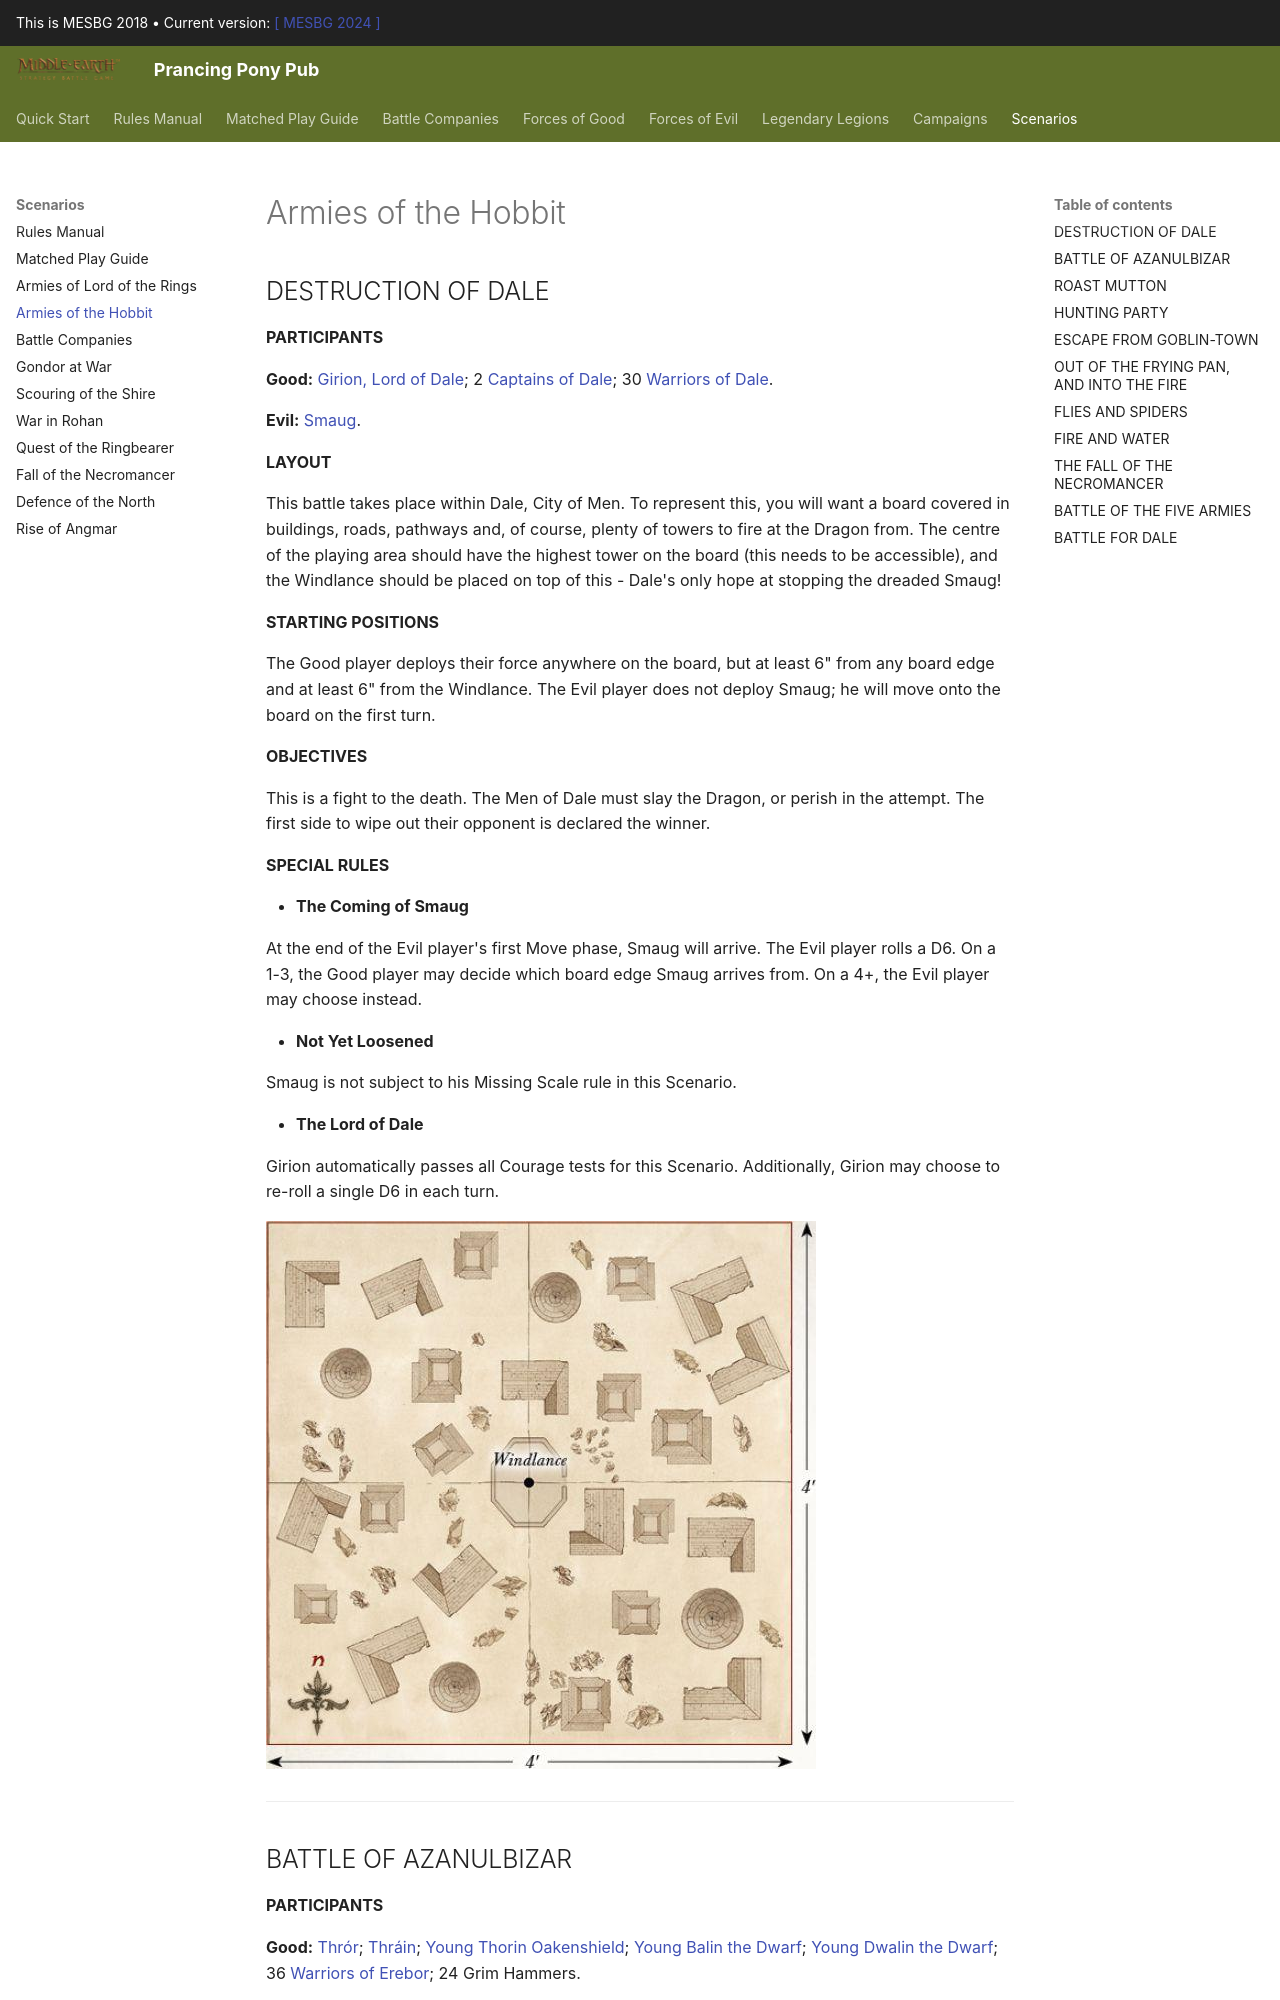

repository: BBBase-EHeresy-PPPub/PPPub · page: mesbg2018/scenarios/armies_of_the_hobbit/index.html · generator: mkdocs

## DESTRUCTION OF DALE

**LAYOUT**

This battle takes place within Dale, City of Men. To represent this, you will want a board covered in buildings, roads, pathways and, of course, plenty of towers to fire at the Dragon from. The centre of the playing area should have the highest tower on the board (this needs to be accessible), and the Windlance should be placed on top of this — Dale's only hope at stopping the dreaded Smaug!

**STARTING POSITIONS**

The Good player deploys their force anywhere on the board, but at least 6" from any board edge and at least 6" from the Windlance. The Evil player does not deploy Smaug; he will move onto the board on the first turn.

**OBJECTIVES**

This is a fight to the death. The Men of Dale must slay the Dragon, or perish in the attempt. The first side to wipe out their opponent is declared the winner.

**SPECIAL RULES**

* **The Coming of Smaug**

At the end of the Evil player's first Move phase, Smaug will arrive. The Evil player rolls a D6. On a 1-3, the Good player may decide which board edge Smaug arrives from. On a 4+, the Evil player may choose instead.

* **Not Yet Loosened**

Smaug is not subject to his Missing Scale rule in this Scenario.

* **The Lord of Dale**

Girion automatically passes all Courage tests for this Scenario. Additionally, Girion may choose to re-roll a single D6 in each turn.

**PARTICIPANTS**

**Good:** Girion, Lord of Dale; 2 Captains of Dale; 30 Warriors of Dale.

**Evil:** Smaug.

![](../media/scenarios/armies_of_the_hobbit/destruction_of_dale.jpg)

---
